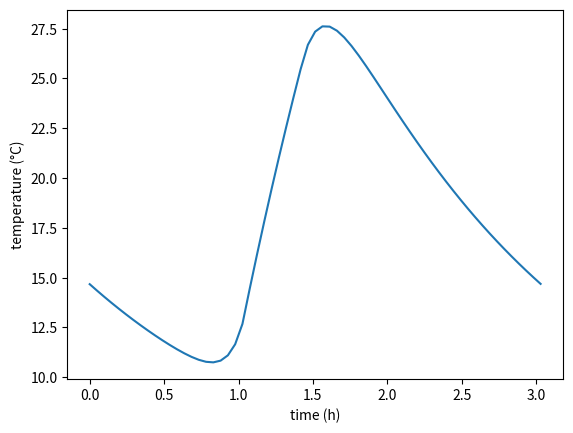

This chart was generated by the following Python code:
#!/usr/bin/env python3
# -*- coding: utf-8 -*-
"""
Created on Tue Nov 29 17:37:40 2022

@author: lewisvaughan
"""


from scipy.integrate import odeint
import matplotlib.pyplot as plt
import numpy as np
import math


T_outside= 5                # outside temp - take to be constat=nt 
T_room_initial= 15          # temperature of the room initially (at time t=0)
T_desired = 25              # the desired temperature we want the room to reach 
P_max_heater = 10 * 3600        # Constant, Power output of the heater - energy per second
mass_room_air = 1.2754      # Constant, in kg
c_air = 718                 # Constant, J/kg
U = 0.1 * 3600
A = 1
T_room = 15

t = np.linspace(0,24,500)
# dt = 1/60                 # Time interval for each minute
dt = t[1]-t[0]              # The time step

Ts_room = []
hour = 0
e = math.e
P_heater = 0
finished = 0

while T_room < T_desired:
    
    # Ramp-up of Heater
    if P_heater < P_max_heater:
        P_heater = e**(10*hour)
    elif P_heater == P_max_heater:
        P_heater = P_max_heater

    Q_heater = P_heater * dt
    Q_gain_from_heater = Q_heater

    T_room_from_gain = (Q_gain_from_heater/(mass_room_air*c_air)) + T_room_initial
    
    dQldt  = U * A * ( (T_room_from_gain+T_room_initial/2)-T_outside )
    
    T_room = (T_room_from_gain-T_room_initial) - ( (1/(mass_room_air*c_air) ) * dQldt*dt) + T_room_initial
    
    print(T_room)
    T_room_initial = T_room
    Ts_room.append(T_room)
    hour += dt

    if T_room >= T_desired:
        finished = 1


if finished == 1:

    newhour = 0

    while P_heater > 1:
        # Ramp-down of Heater
        if P_heater > 0:
            P_heater = e**(-7 * newhour + 10.49127)
        else:
            break

        Q_heater = P_heater * dt
        Q_gain_from_heater = Q_heater

        T_room_from_gain = (Q_gain_from_heater/(mass_room_air*c_air)) + T_room_initial
        
        dQldt  = U * A * ( (T_room_from_gain+T_room_initial/2)-T_outside )
        
        T_room = (T_room_from_gain-T_room_initial) - ( (1/(mass_room_air*c_air) ) * dQldt*dt) + T_room_initial

        print(T_room)
        T_room_initial = T_room
        Ts_room.append(T_room)
        newhour += dt

hour = hour + newhour

time = np.linspace(0, hour, len(Ts_room))

plt.plot(time, Ts_room)
plt.xlabel('time (h)')
plt.ylabel('temperature (°C)')
plt.show()
    